2-way image classification set "satellite_data" from GitHub (collen1/Analysing-ground-for-perfect-period-of-maize-plantation-using-CNN); label vocabulary: good period for planting, not good period for planting.

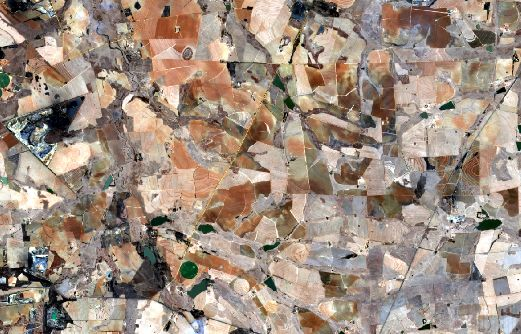
Label: not good period for planting

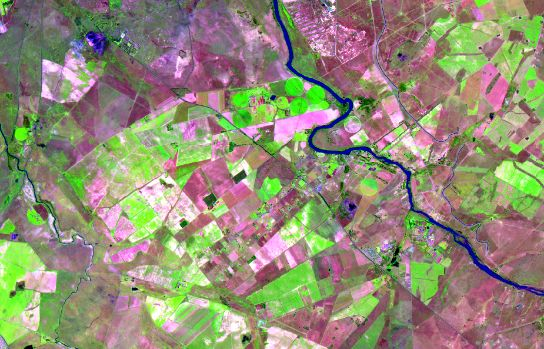
Label: good period for planting

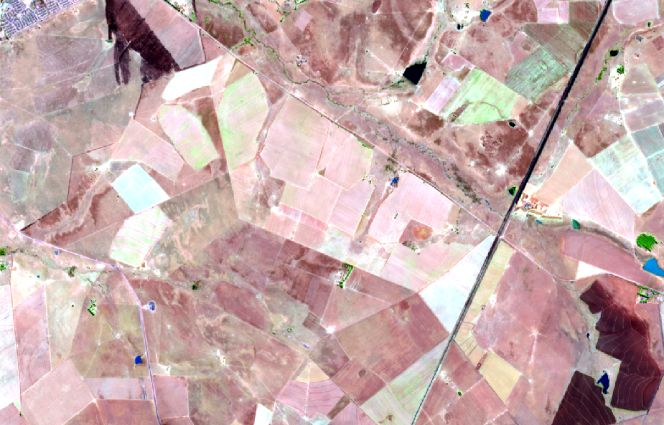
Label: not good period for planting

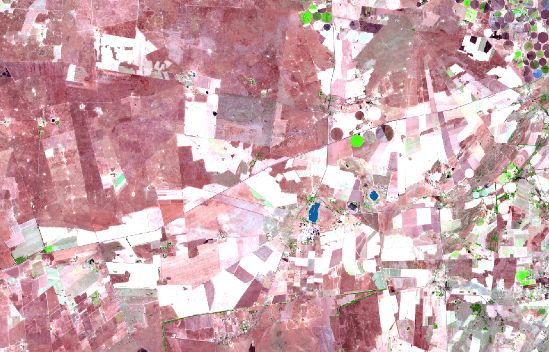
Label: not good period for planting

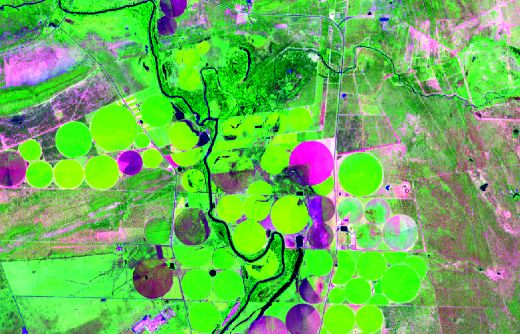
Label: good period for planting

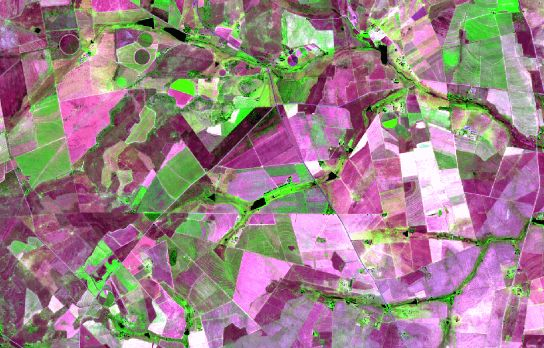
Label: not good period for planting
